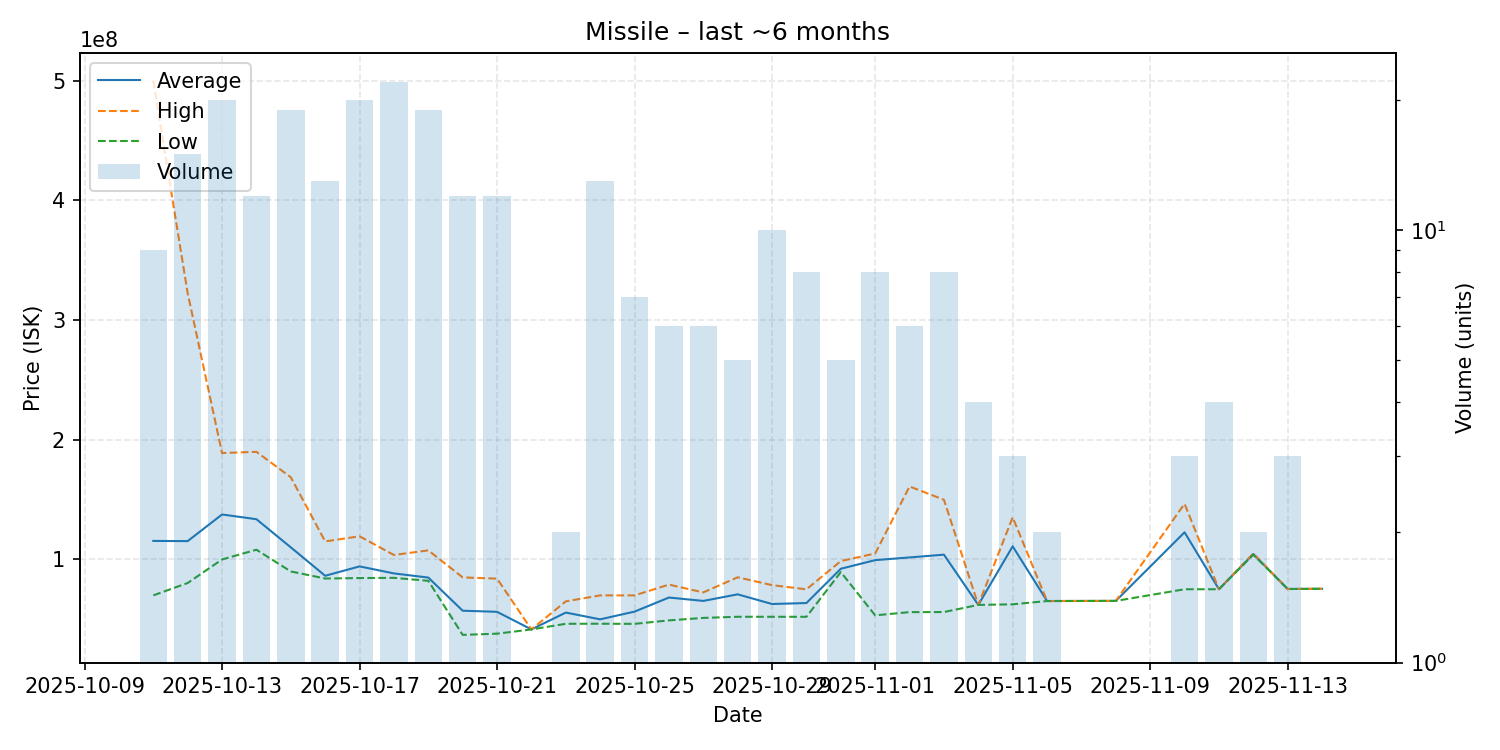

Values plotted in this chart, from the file beside it:
date, average, highest, lowest, order_count, volume
2025-10-11, 115502222, 500000000, 70000000, 9, 9
2025-10-12, 115329333, 322500000, 80340000, 15, 15
2025-10-13, 137581500, 188900000, 100000000, 20, 20
2025-10-14, 133643333, 189950000, 108150000, 12, 12
2025-10-15, 110132105, 168700000, 90005000, 19, 19
2025-10-16, 86373846, 115100000, 84075000, 12, 13
2025-10-17, 94212000, 119350000, 84475000, 20, 20
2025-10-18, 88356818, 103750000, 84655000, 22, 22
2025-10-19, 84878105, 107600000, 82170000, 19, 19
2025-10-20, 57190000, 85040000, 37000000, 12, 12
2025-10-21, 56260000, 84000000, 38000000, 11, 12
2025-10-22, 41540000, 41540000, 41540000, 1, 1
2025-10-23, 55630000, 65000000, 46260000, 2, 2
2025-10-24, 49982308, 69995000, 46320000, 12, 13
2025-10-25, 56425714, 70000000, 46210000, 6, 7
2025-10-26, 68196667, 78985000, 49105000, 6, 6
2025-10-27, 65371667, 72495000, 51170000, 6, 6
2025-10-28, 70870000, 85100000, 52125000, 5, 5
2025-10-29, 62798000, 78560000, 52125000, 8, 10
2025-10-30, 63586250, 75050000, 52100000, 7, 8
2025-10-31, 92246000, 98650000, 89460000, 5, 5
2025-11-01, 99453750, 105000000, 53320000, 8, 8
2025-11-02, 101700000, 161000000, 56000000, 6, 6
2025-11-03, 104012500, 149900000, 56070000, 8, 8
2025-11-04, 62040000, 62040000, 62040000, 4, 4
2025-11-05, 110973333, 135200000, 62520000, 3, 3
2025-11-06, 65280000, 65280000, 65280000, 2, 2
2025-11-08, 65380000, 65380000, 65380000, 1, 1
2025-11-10, 122703333, 146500000, 75110000, 3, 3
2025-11-11, 75137500, 75150000, 75125000, 4, 4
2025-11-12, 104500000, 105000000, 104000000, 2, 2
2025-11-13, 75326667, 75330000, 75320000, 3, 3
2025-11-14, 75510000, 75510000, 75510000, 1, 1
